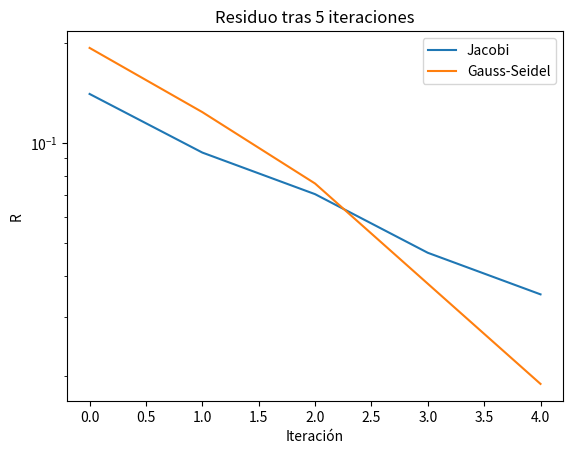

Source code (Python):
import numpy as np
import matplotlib.pyplot as plt

# Definición de parámetros
I = 5 # numero de iteraciones
h = 0.25
L = 1
N = int(L/h)
x = np.linspace(0, L, N + 1) # contamos desde el 0 ahora

# Potenciales en los límites (Condiciones de Contorno de Dirichlet)
V1 = 0
V2 = 1

# Inicialización de la matriz de potencial V con sentido fisico
V = np.zeros(N + 1)
for i in np.arange(0, N + 1):
    V[i] = V1 + (V2-V1)/(L - 0) * (i*h - 0)
Vn = np.zeros_like(V)  # V para la siguiente iteración

# Método de Jacobi
VJ = V.copy()  # Potencial usando Jacobi
Vn = VJ.copy()  # Jacobi requiere de dos matrices de potencial
RJ = np.zeros(I)  # Residuo usando Jacobi
for n in np.arange(1, I+1):
    for i in np.arange(1, N): # Cuenta desde el 1 hasta el N-1.
        Vn[i] = 0.5 * (VJ[i+1] + VJ[i-1]) - 0.5 * h**2 * (i*h + 1)
    # Residuo
    RJ[n-1] = np.sum(abs(VJ - Vn))
    # print("Residuo ({}) = {:.4f}".format(n,R[n]))
    print(f"V con Jacobi en la iteración {n} = {Vn}")
    VJ = Vn.copy()

# Método de Gauss-Seidel
VGS = V.copy()
RGS = np.zeros(I)  # Residuo usando Gauss-Seidel
for n in np.arange(1, I+1):
    V_old = VGS.copy()
    # Potencial
    for i in np.arange(1, N):  # Cuenta desde el 1 hasta el N-1.
        VGS[i] = 0.5 * (VGS[i + 1] + VGS[i - 1]) - 0.5 * h**2 * (i * h + 1)

    # Residuo
    RGS[n-1] = np.sum(abs(V_old - VGS))
    print(f"V con G-S en la iteración {n} = {VGS}")

# Dibujar el potencial
fig, ax1 = plt.subplots(num=1)
ax1.semilogy(RJ, label='Jacobi')
ax1.semilogy(RGS, label='Gauss-Seidel')
ax1.legend()
ax1.set_title(f'Residuo tras {I} iteraciones')
ax1.set_xlabel('Iteración')
ax1.set_ylabel('R')

plt.show()  # Añañido para mostrar las gráficas al ejecutar el script
